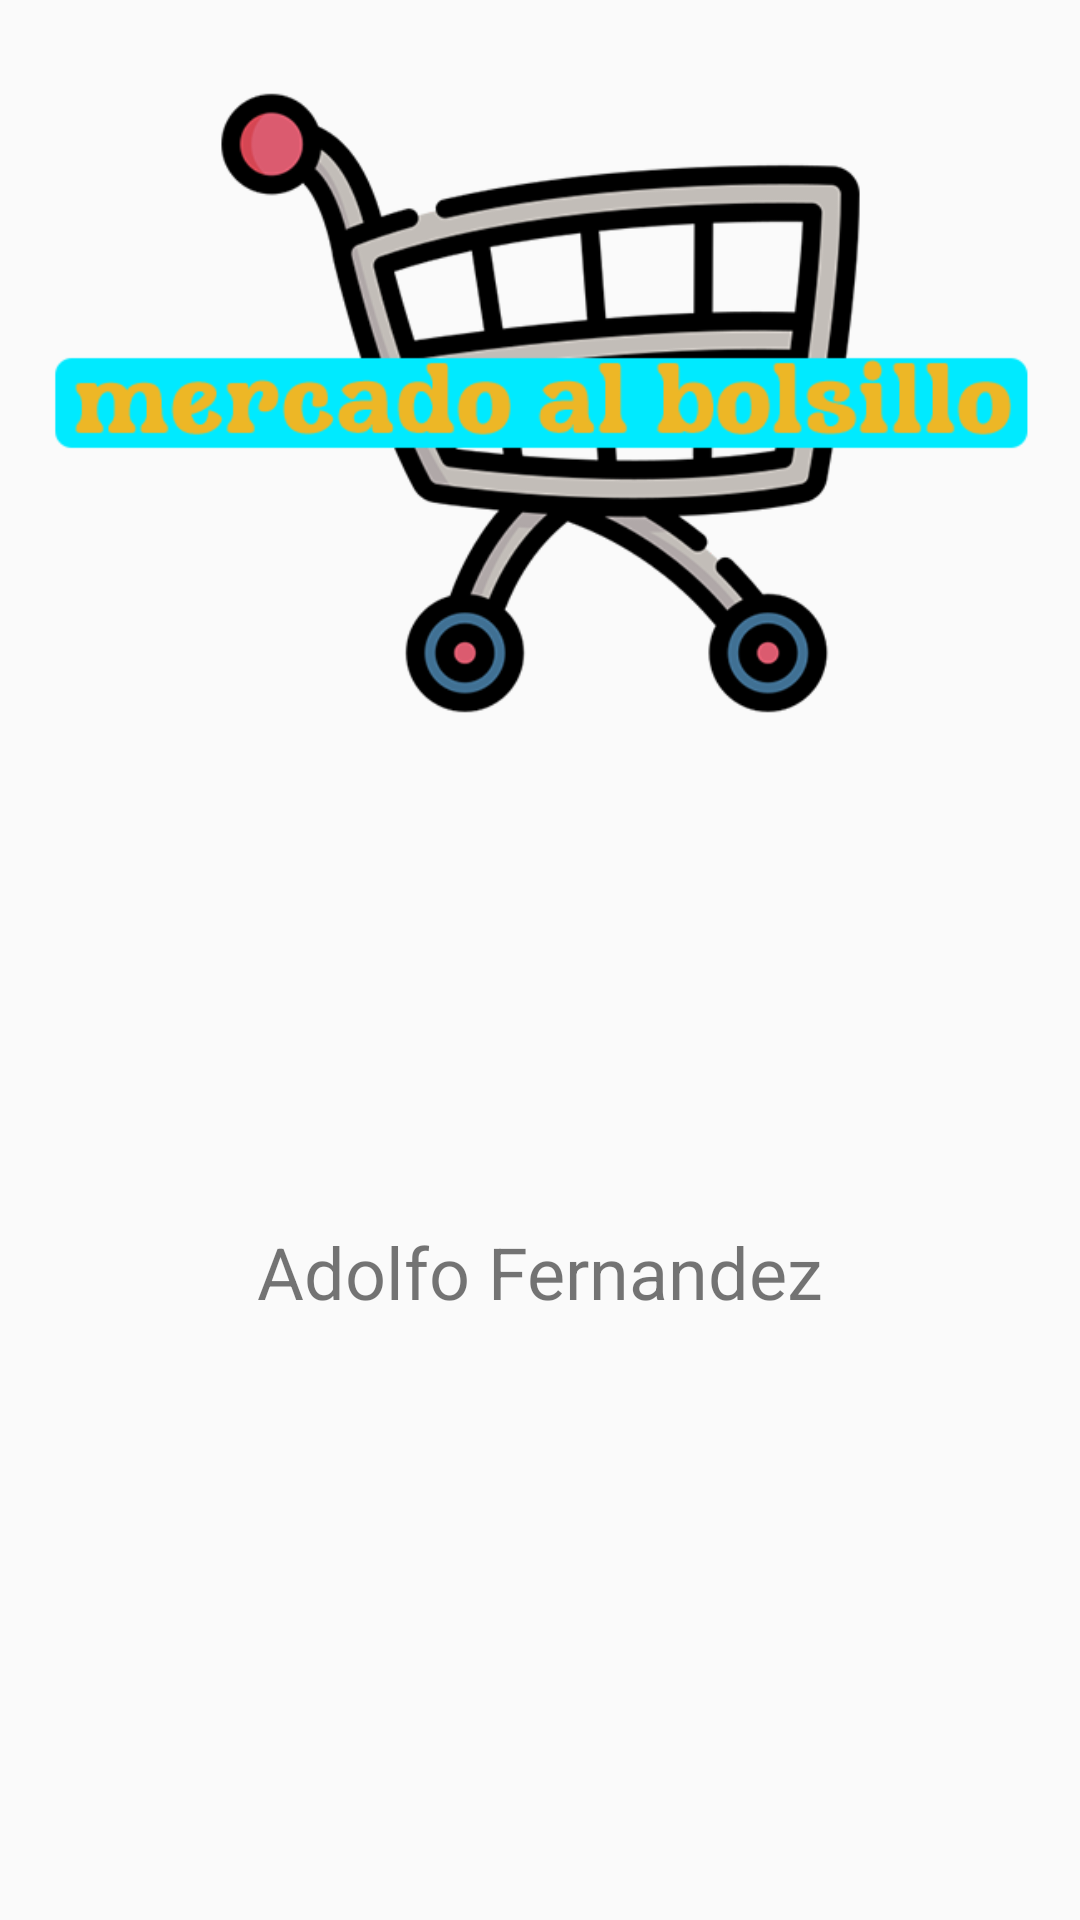

Reconstruct the res/layout file that produces this screen, plus the resources it refers to.
<!-- AndroidManifest.xml: application theme Theme.MercadoAlBosillo -->
<!-- res/layout/activity_splash.xml -->
<?xml version="1.0" encoding="utf-8"?>
<androidx.constraintlayout.widget.ConstraintLayout xmlns:android="http://schemas.android.com/apk/res/android"
    xmlns:app="http://schemas.android.com/apk/res-auto"
    xmlns:tools="http://schemas.android.com/tools"
    android:layout_width="match_parent"
    android:layout_height="match_parent"
    tools:context=".SplashActivity">

    <TextView
        android:id="@+id/textView"
        android:layout_width="wrap_content"
        android:layout_height="wrap_content"
        android:layout_marginBottom="200dp"
        android:text="@string/Autor"
        android:textSize="24sp"
        app:layout_constraintBottom_toBottomOf="parent"
        app:layout_constraintEnd_toEndOf="parent"
        app:layout_constraintStart_toStartOf="parent" />

    <ImageView
        android:id="@+id/imageView3"
        android:layout_width="339dp"
        android:layout_height="352dp"
        android:layout_marginTop="10dp"
        android:layout_marginBottom="150dp"
        app:layout_constraintBottom_toTopOf="@+id/textView"
        app:layout_constraintEnd_toEndOf="parent"
        app:layout_constraintStart_toStartOf="parent"
        app:layout_constraintTop_toTopOf="parent"
        app:srcCompat="@drawable/logo" />

</androidx.constraintlayout.widget.ConstraintLayout>
<!-- resources referenced by this layout -->
<resources>
  <!-- drawable logo: png bitmap (drawable, 46804 bytes) -->
  <string name="Autor">Adolfo Fernandez</string>
  <style name="Theme.MercadoAlBosillo" parent="Base.Theme.MercadoAlBosillo" />
  <style name="Base.Theme.MercadoAlBosillo" parent="Theme.AppCompat.Light.NoActionBar">
          
          
      </style>
</resources>
